pico-8 play session: no input (idle)

[t = 1 s] idle ~1s (no d-pad/buttons)
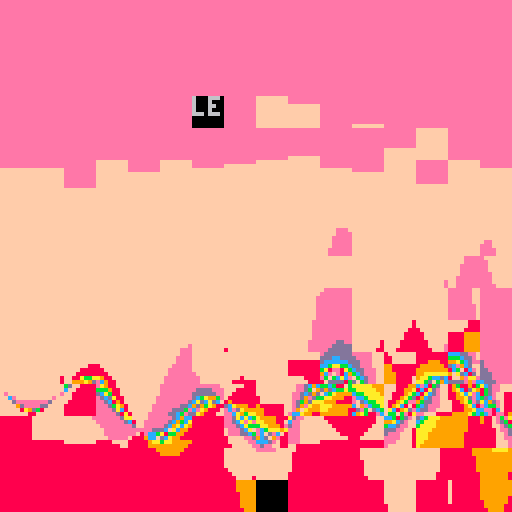
[t = 2 s] idle ~2s (no d-pad/buttons)
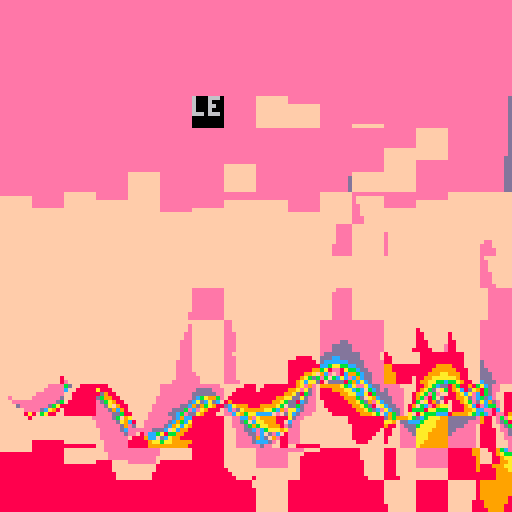
[t = 6 s] idle ~6s (no d-pad/buttons)
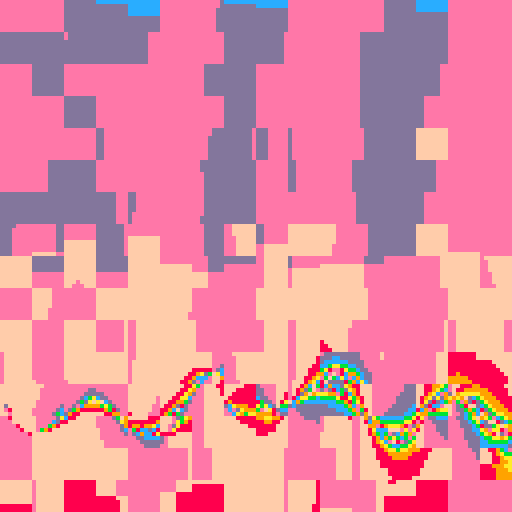
[t = 8 s] idle ~8s (no d-pad/buttons)
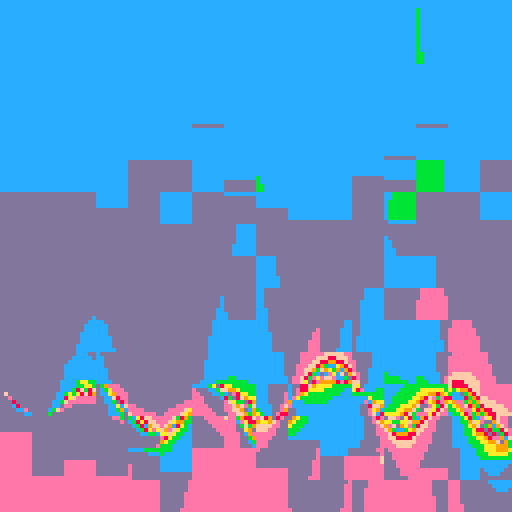

pico-8 cartridge
version 29
__lua__
t=0
█=2000

::♥::
t+=0.016
ct8=cos(t/8)
st8=sin(t/8)
hhx = 1
hhy = 1
bk=7

for i=1,40 do
	ox=rnd(128+bk)-8
	oy=rnd(128+bk)-8
	ox,oy = ox\8*8,oy\8*8

	for y=oy,oy+bk,hhy do
		for x=ox,ox+bk,hhx do
			local c=sin((x-t*50)/40) 
					/ cos((y+sin(x/30)*5+sin(x/87+t%1)*4+24)/500) 
					/ 20*x/32 
					- t
					+ flr(y/64 - t)%8
			c=c%8+8
			pset(x,y,c)
		end
	end
end

flip() goto ♥
__gfx__
00000000000000000000000000000000000000000000000000000000000000000000000000000000000000000000000000000000000000000000000000000000
00000000000000000000000000000000000000000000000000000000000000000000000000000000000000000000000000000000000000000000000000000000
00700700000000000000000000000000000000000000000000000000000000000000000000000000000000000000000000000000000000000000000000000000
00077000000000000000000000000000000000000000000000000000000000000000000000000000000000000000000000000000000000000000000000000000
00077000000000000000000000000000000000000000000000000000000000000000000000000000000000000000000000000000000000000000000000000000
00700700000000000000000000000000000000000000000000000000000000000000000000000000000000000000000000000000000000000000000000000000
